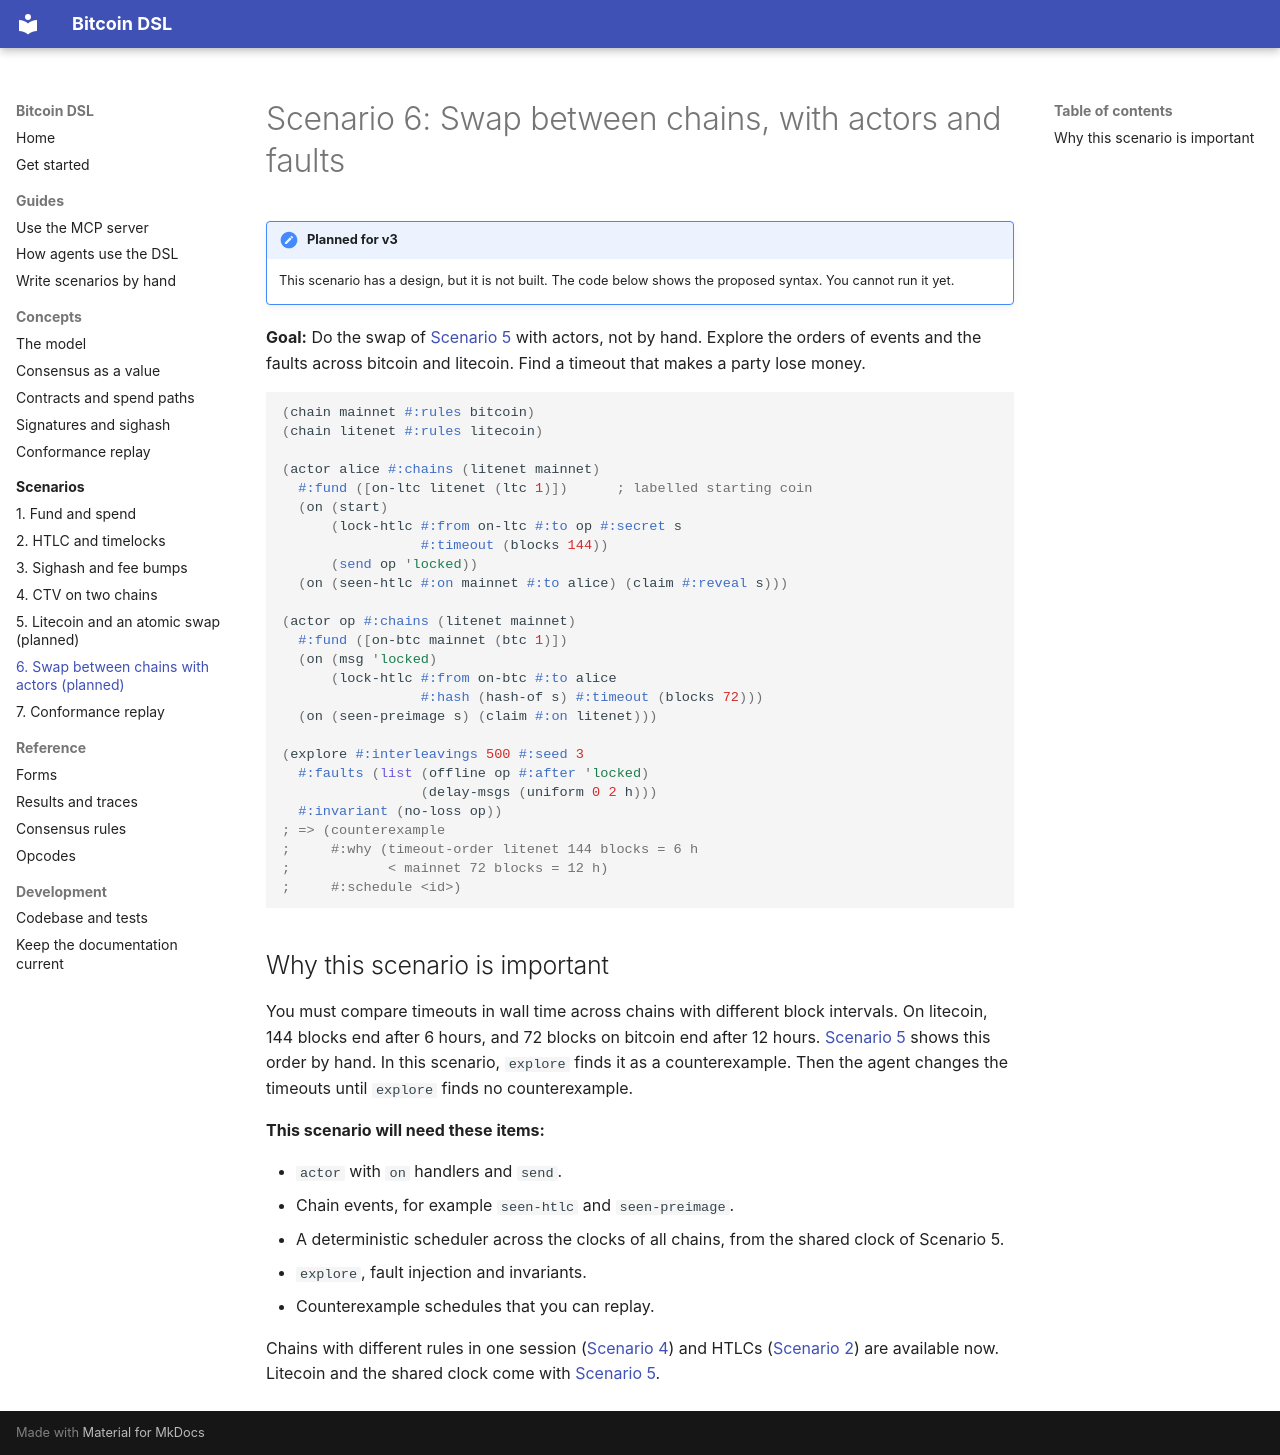

repository: pool2win/bitcoin-dsl · page: scenarios/6-swap/index.html · generator: mkdocs

# Scenario 6: Swap between chains, with actors and faults

!!! note "Planned for v3"
    This scenario has a design, but it is not built. The code below shows the proposed syntax. You cannot run it yet.

**Goal:** Do the swap of [Scenario 5](5-litecoin-swap.md) with actors, not by hand. Explore the orders of events and the faults across bitcoin and litecoin. Find a timeout that makes a party lose money.

```racket
(chain mainnet #:rules bitcoin)
(chain litenet #:rules litecoin)

(actor alice #:chains (litenet mainnet)
  #:fund ([on-ltc litenet (ltc 1)])      ; labelled starting coin
  (on (start)
      (lock-htlc #:from on-ltc #:to op #:secret s
                 #:timeout (blocks 144))
      (send op 'locked))
  (on (seen-htlc #:on mainnet #:to alice) (claim #:reveal s)))

(actor op #:chains (litenet mainnet)
  #:fund ([on-btc mainnet (btc 1)])
  (on (msg 'locked)
      (lock-htlc #:from on-btc #:to alice
                 #:hash (hash-of s) #:timeout (blocks 72)))
  (on (seen-preimage s) (claim #:on litenet)))

(explore #:interleavings 500 #:seed 3
  #:faults (list (offline op #:after 'locked)
                 (delay-msgs (uniform 0 2 h)))
  #:invariant (no-loss op))
; => (counterexample
;     #:why (timeout-order litenet 144 blocks = 6 h
;            < mainnet 72 blocks = 12 h)
;     #:schedule <id>)
```

## Why this scenario is important

You must compare timeouts in wall time across chains with different block intervals. On litecoin, 144 blocks end after 6 hours, and 72 blocks on bitcoin end after 12 hours. [Scenario 5](5-litecoin-swap.md) shows this order by hand. In this scenario, `explore` finds it as a counterexample. Then the agent changes the timeouts until `explore` finds no counterexample.

**This scenario will need these items:**

- `actor` with `on` handlers and `send`.
- Chain events, for example `seen-htlc` and `seen-preimage`.
- A deterministic scheduler across the clocks of all chains, from the shared clock of Scenario 5.
- `explore`, fault injection and invariants.
- Counterexample schedules that you can replay.

Chains with different rules in one session ([Scenario 4](4-ctv.md)) and HTLCs ([Scenario 2](2-htlc.md)) are available now. Litecoin and the shared clock come with [Scenario 5](5-litecoin-swap.md).
